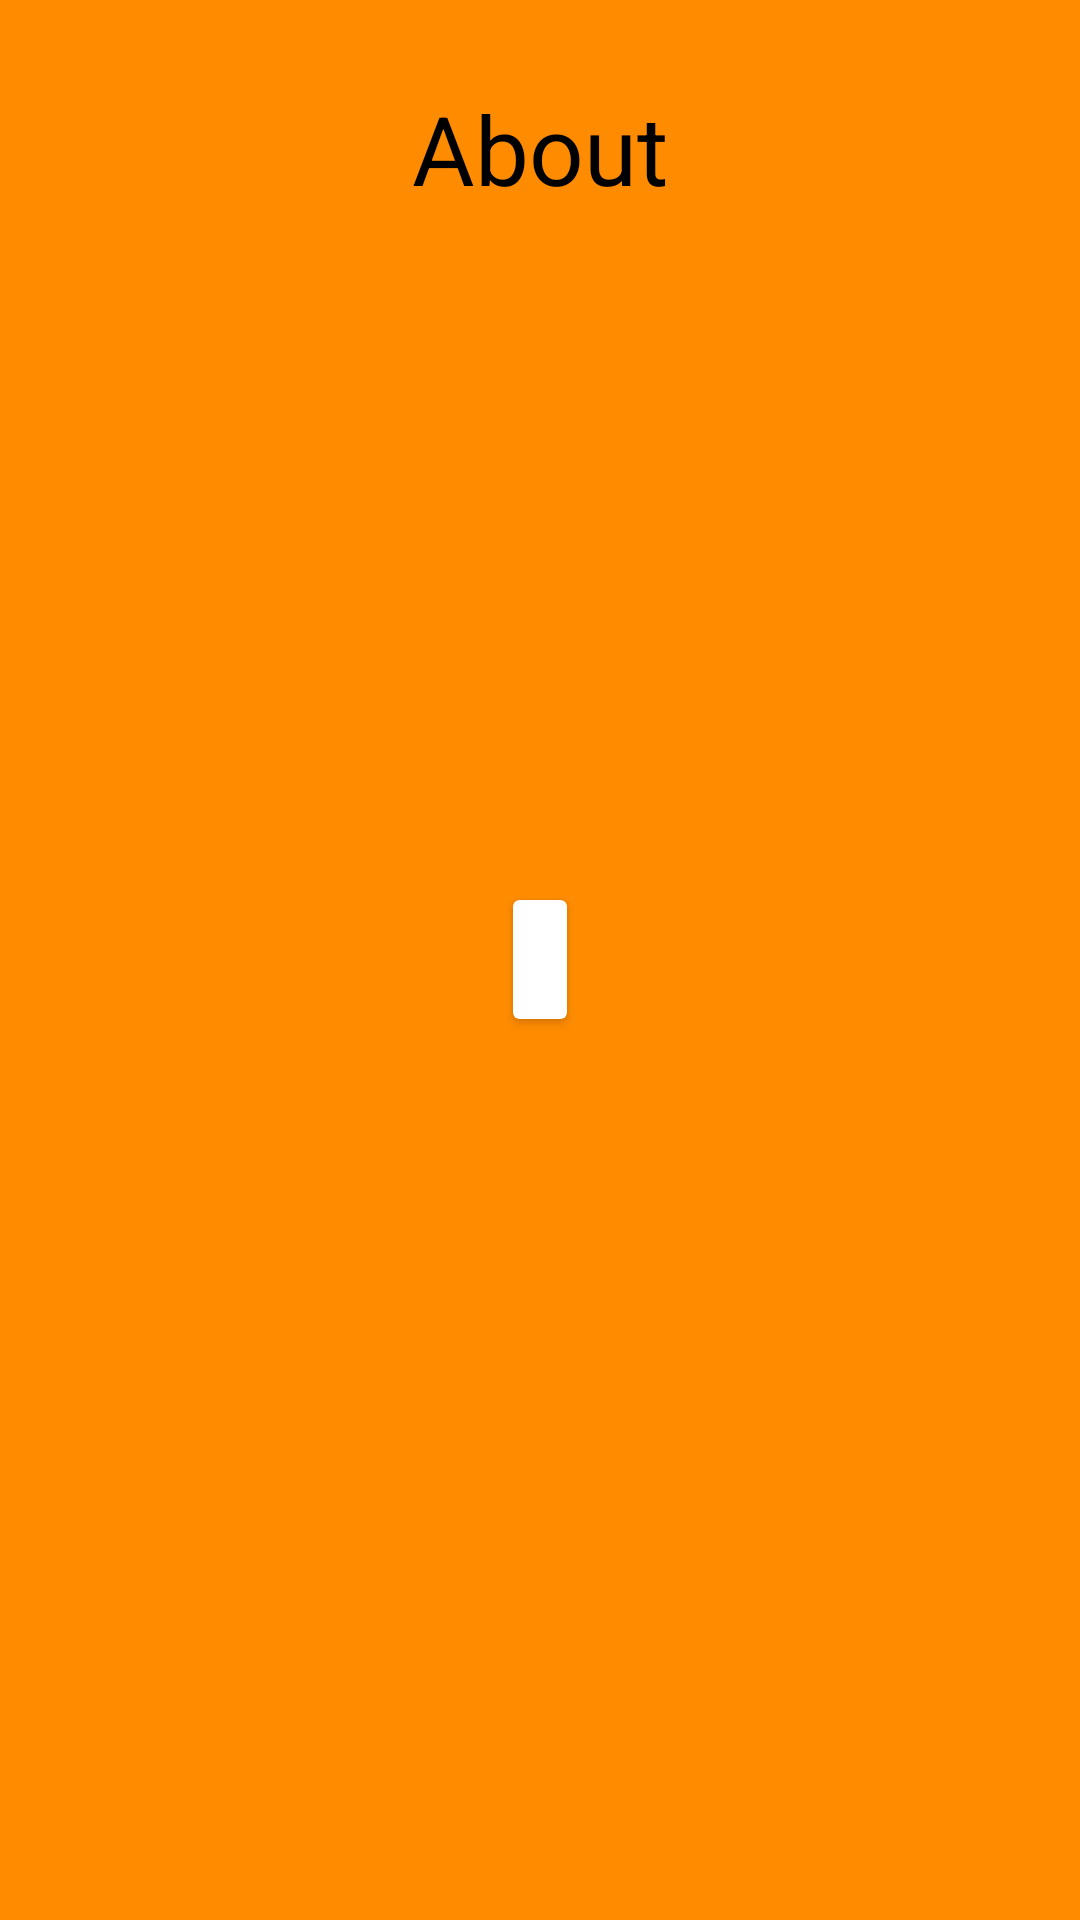

Here is an Android app screen rendered from its layout file. Give the layout XML and the strings, colors and styles it references.
<!-- AndroidManifest.xml: application theme Theme.PraktikumVSGA -->
<!-- res/layout/activity_info.xml -->
<?xml version="1.0" encoding="utf-8"?>
<RelativeLayout xmlns:android="http://schemas.android.com/apk/res/android"
    android:layout_width="match_parent"
    android:layout_height="match_parent"
    android:background="@color/kunyit">

    <TextView
        android:layout_width="match_parent"
        android:layout_height="wrap_content"
        android:textSize="32sp"
        android:gravity="center"
        android:text="About"
        android:layout_marginTop="16dp"
        android:textColor="@color/black"
        android:padding="12dp"/>



    <androidx.cardview.widget.CardView
        android:layout_width="wrap_content"
        android:layout_height="wrap_content"
        android:layout_centerInParent="true"
        android:layout_margin="16dp"
        android:elevation="4dp"
        android:id="@+id/cardView">

        <TextView
            android:id="@+id/tv1"
            android:layout_width="wrap_content"
            android:layout_height="wrap_content"
            android:text=""
            android:textSize="16sp"
            android:gravity="center"
            android:padding="9dp"/>

    </androidx.cardview.widget.CardView>

</RelativeLayout>
<!-- resources referenced by this layout -->
<resources>
  <color name="black">#FF000000</color>
  <color name="kunyit">#FF8C00</color>
  <style name="Theme.PraktikumVSGA" parent="Base.Theme.PraktikumVSGA" />
  <style name="Base.Theme.PraktikumVSGA" parent="Theme.Material3.DayNight.NoActionBar">
          
          
      </style>
</resources>
